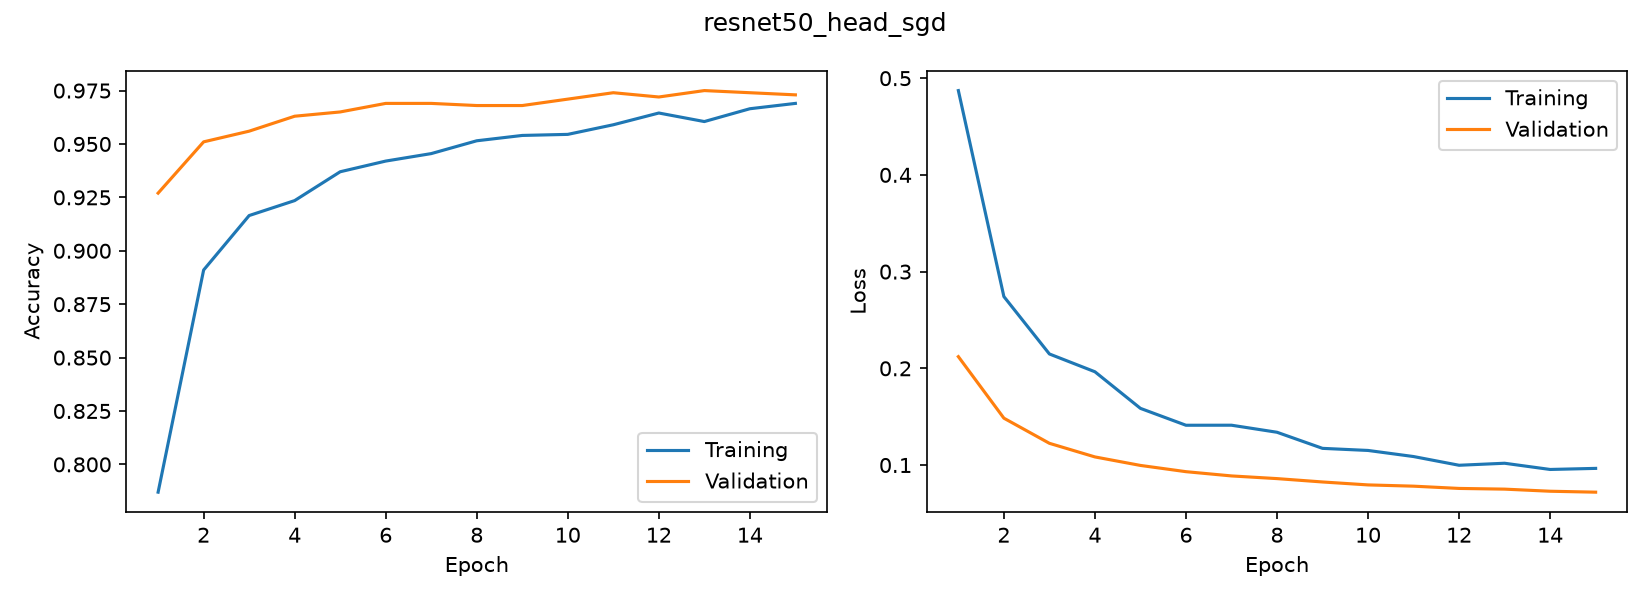

Values plotted in this chart, from the file beside it:
accuracy, loss, val_accuracy, val_loss
0.787, 0.4872, 0.927, 0.2121
0.891, 0.2742, 0.951, 0.1485
0.9165, 0.2148, 0.956, 0.1225
0.9235, 0.1964, 0.963, 0.1084
0.937, 0.1586, 0.965, 0.0996
0.942, 0.1411, 0.969, 0.09314
0.9455, 0.1412, 0.969, 0.08875
0.9515, 0.1339, 0.968, 0.08598
0.954, 0.1173, 0.968, 0.0825
0.9545, 0.1151, 0.971, 0.07946
0.959, 0.1088, 0.974, 0.07816
0.9645, 0.09977, 0.972, 0.07582
0.9605, 0.1019, 0.975, 0.0751
0.9665, 0.09543, 0.974, 0.07292
0.969, 0.09655, 0.973, 0.07196
